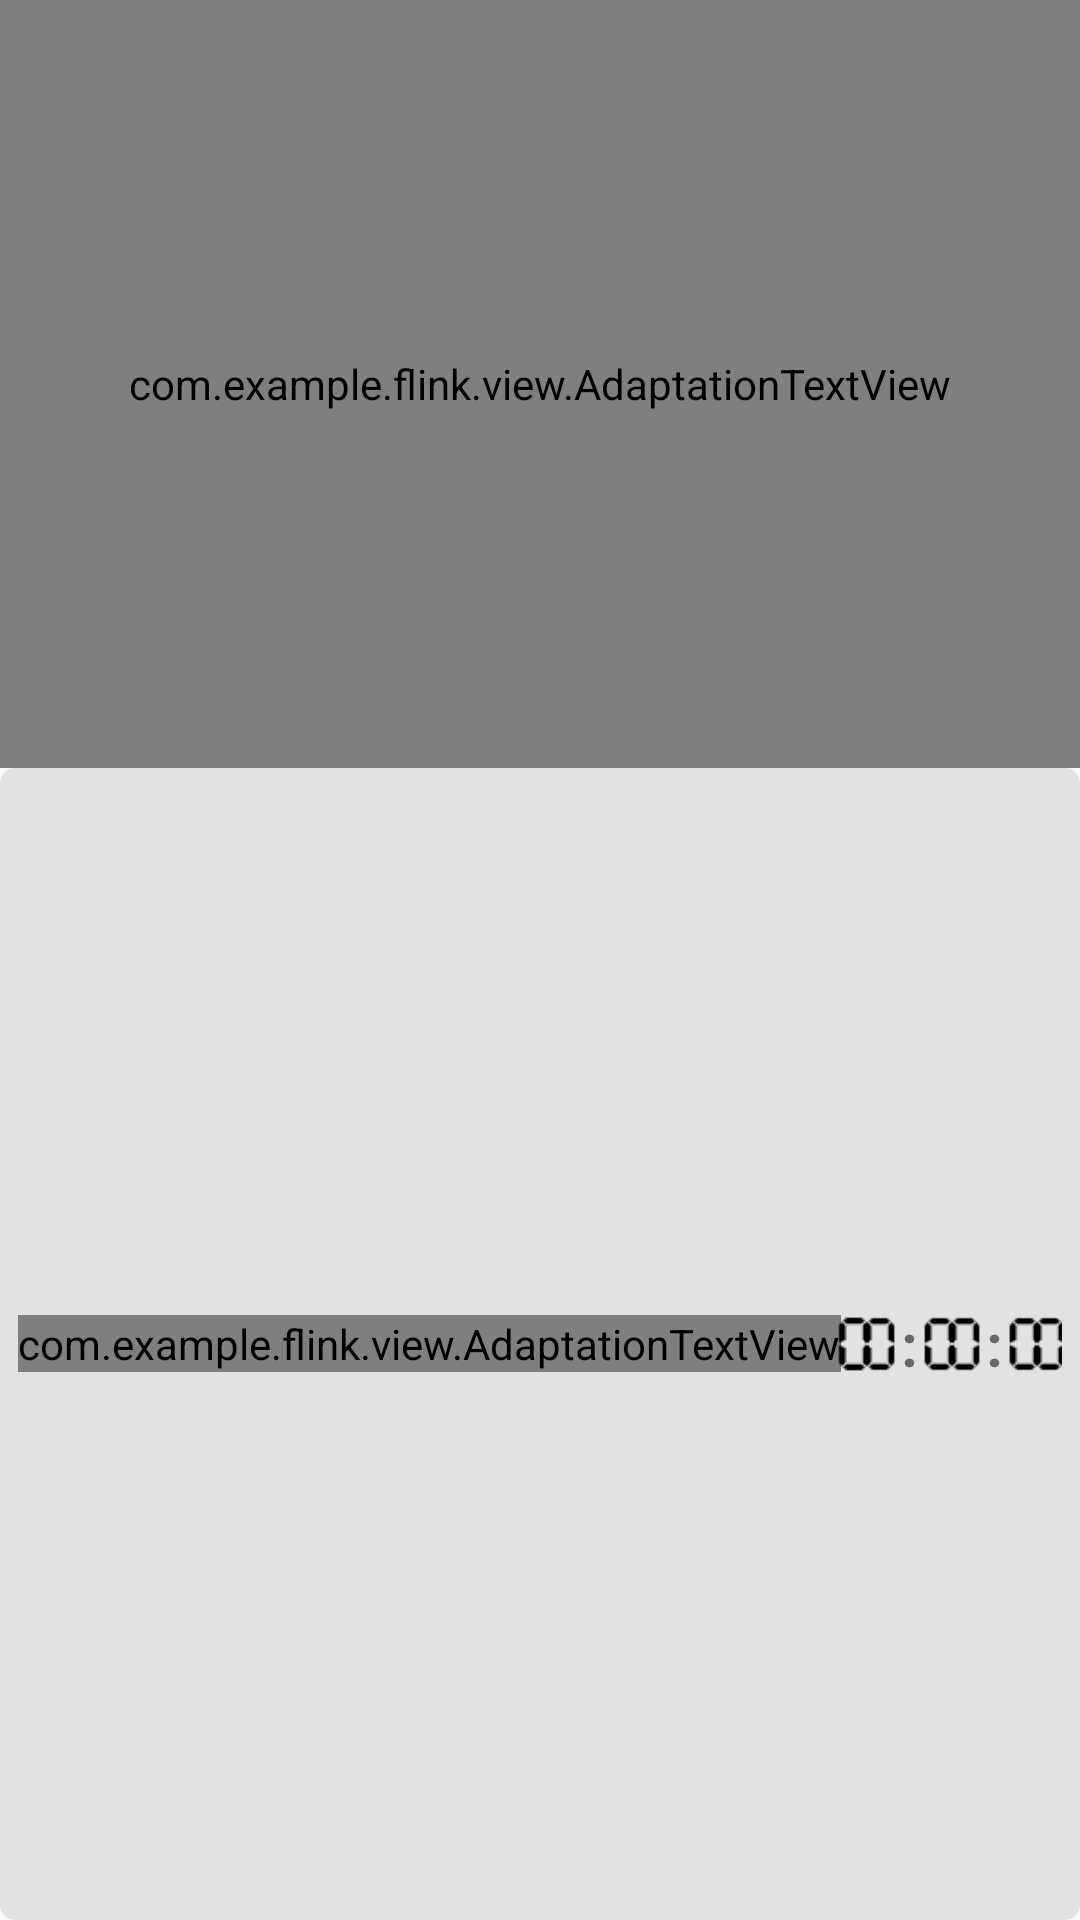

Here is an Android app screen rendered from its layout file. Give the layout XML and the strings, colors and styles it references.
<!-- AndroidManifest.xml: application theme AppTheme -->
<!-- res/layout/layout_clock.xml -->
<?xml version="1.0" encoding="utf-8"?>
<LinearLayout xmlns:android="http://schemas.android.com/apk/res/android"
    android:layout_margin="6dp"
    xmlns:app="http://schemas.android.com/apk/res-auto"
    android:gravity="center_vertical|end"
    android:orientation="vertical"
    android:layout_height="match_parent"
    android:layout_width="match_parent">

    <com.example.flink.view.AdaptationTextView
        android:id="@+id/is_today"
        app:adaptive_type="height_adaptive"
        android:gravity="center_vertical|end"
        android:padding="5dp"
        android:textStyle="bold"
        android:textSize="15sp"
        android:text="@string/today_text"
        android:layout_width="match_parent"
        android:layout_height="0dp"
        android:layout_weight="2" />

    <LinearLayout
        android:padding="6dp"
        android:gravity="center_vertical"
        android:background="@drawable/shape_clock_round_bg"
        android:orientation="horizontal"
        android:layout_width="wrap_content"
        android:layout_height="0dp"
        android:layout_weight="3">


        <com.example.flink.view.AdaptationTextView
            android:text="@string/am_text"
            android:id="@+id/am_or_pm"
            android:layout_width="wrap_content"
            android:layout_height="wrap_content"
            android:textSize="12sp"
            app:adaptive_type="height_adaptive" />

        <ImageView
            android:id="@+id/number_1"
            android:layout_width="0dp"
            android:layout_weight="1"
            android:layout_height="match_parent"
            android:layout_marginStart="-6dp"
            android:layout_marginEnd="-6dp"
            android:src="@drawable/number_a_0"
            android:contentDescription="@null" />

        <ImageView
            android:id="@+id/number_2"
            android:layout_width="0dp"
            android:layout_weight="1"
            android:layout_height="match_parent"
            android:layout_marginStart="-6dp"
            android:layout_marginEnd="-3dp"
            android:src="@drawable/number_a_0"
            android:contentDescription="@null" />

        <TextView
            android:textStyle="bold"
            android:textSize="20sp"
            android:text=":"
            android:layout_width="wrap_content"
            android:layout_height="wrap_content" />

        <ImageView
            android:id="@+id/number_3"
            android:layout_width="0dp"
            android:layout_weight="1"
            android:layout_height="match_parent"
            android:layout_marginStart="-3dp"
            android:layout_marginEnd="-6dp"
            android:src="@drawable/number_a_0"
            android:contentDescription="@null" />

        <ImageView
            android:id="@+id/number_4"
            android:layout_width="0dp"
            android:layout_weight="1"
            android:layout_height="match_parent"
            android:layout_marginStart="-6dp"
            android:layout_marginEnd="-3dp"
            android:src="@drawable/number_a_0"
            android:contentDescription="@null" />

        <TextView
            android:textStyle="bold"
            android:textSize="20sp"
            android:text=":"
            android:layout_width="wrap_content"
            android:layout_height="wrap_content" />

        <ImageView
            android:id="@+id/number_5"
            android:layout_width="0dp"
            android:layout_weight="1"
            android:layout_height="match_parent"
            android:layout_marginStart="-3dp"
            android:layout_marginEnd="-6dp"
            android:src="@drawable/number_a_0"
            android:contentDescription="@null" />

        <ImageView
            android:id="@+id/number_6"
            android:layout_width="0dp"
            android:layout_weight="1"
            android:layout_height="match_parent"
            android:layout_marginStart="-6dp"
            android:layout_marginEnd="-6dp"
            android:src="@drawable/number_a_0"
            android:contentDescription="@null" />


    </LinearLayout>

</LinearLayout>
    
    
    
    
    
    
    
    

    
    
    
    
    
    
    
    
    
    
    
    
    
    

    
    
    
    
    
    

    
    
    
    
    
    
    

    
    
    
    
    

    
    
    
    
    
    
    
    

    
    
    
    
    
    
    
    
    

    
    
    
    
    
    
    
    

    
    
    
    
    
    

    
    
    
    
    
    
    
    

    
    
    
    
    
    
    
    
    

    
    
    
    
    
    
    
    

    
    
    
    
    
    

    
    
    
    
    
    
    
    

    
    
    
    
    
    
    
    
    
    

    
<!-- resources referenced by this layout -->
<resources>
  <!-- drawable number_a_0: png bitmap (drawable-v24, 282 bytes) -->
  <!-- drawable shape_clock_round_bg (drawable) -->
  <?xml version="1.0" encoding="utf-8"?>
  <shape xmlns:android="http://schemas.android.com/apk/res/android">
      <corners android:radius="5dp" />
      <solid android:color="#80CCCCCC" />
  </shape>
  <string name="am_text">上午</string>
  <string name="today_text">今日</string>
  <style name="AppTheme" parent="Theme.AppCompat.Light.DarkActionBar">
          
          <item name="colorPrimary">@color/colorPrimary</item>
          <item name="colorPrimaryDark">@color/colorPrimaryDark</item>
          <item name="colorAccent">@color/colorAccent</item>
      </style>
  <!-- not gathered from this repository: default colours our renderer supplied (Android Studio template values) -->
  <color name="colorPrimary">#FF6200EE</color>
  <color name="colorPrimaryDark">#FF3700B3</color>
  <color name="colorAccent">#FF03DAC5</color>
</resources>
